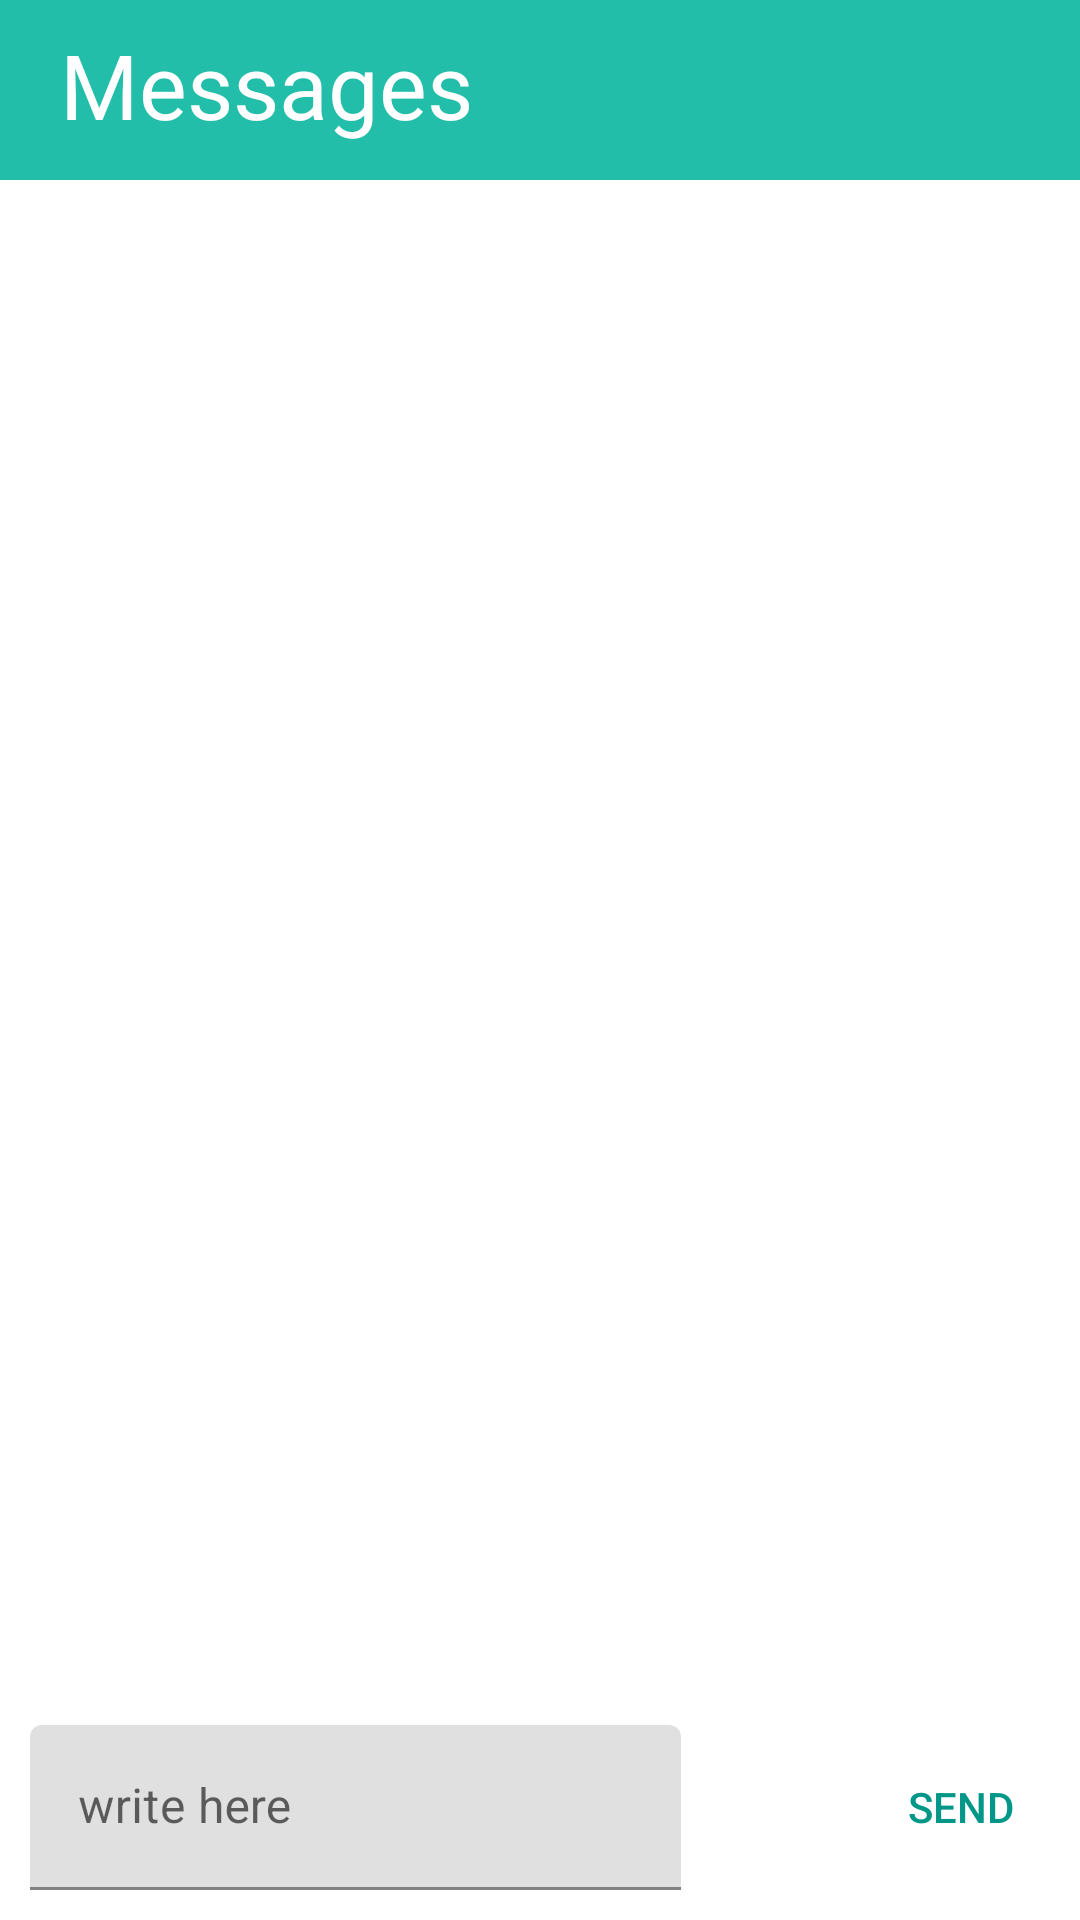

Android layout source for this screen:
<!-- AndroidManifest.xml: application theme Theme.ClinicApplication -->
<!-- res/layout/activity_chat.xml -->
<?xml version="1.0" encoding="utf-8"?>
<RelativeLayout
    xmlns:android="http://schemas.android.com/apk/res/android"
    xmlns:tools="http://schemas.android.com/tools"
    android:layout_width="match_parent"
    android:layout_height="match_parent"
    xmlns:app="http://schemas.android.com/apk/res-auto"
    tools:context=".DoctorHomeActivity"
    android:background="#FFFFFF">


    
    <LinearLayout
        android:id="@+id/activity_mentor_chat_recycler_view_container"
        android:layout_width="match_parent"
        android:layout_height="match_parent"
        android:orientation="vertical"
        android:layout_above="@id/activity_mentor_chat_add_message_container">
        <LinearLayout
            android:layout_width="match_parent"
            android:layout_height="60dp"
            android:background="#22BEA9">

            <TextView
                android:layout_width="match_parent"
                android:layout_height="match_parent"
                android:layout_marginLeft="20dp"
                android:layout_marginTop="8dp"
                android:fontFamily="sans-serif"
                android:text="Messages"
                android:textColor="#FFFFFF"
                android:textSize="30dp" />
        </LinearLayout>
        
        <androidx.recyclerview.widget.RecyclerView
            android:id="@+id/activity_mentor_chat_recycler_view"
            android:layout_width="match_parent"
            android:layout_height="match_parent" />

    </LinearLayout>


    <LinearLayout
        android:id="@+id/activity_mentor_chat_add_message_container"
        android:layout_width="wrap_content"
        android:layout_height="wrap_content"
        android:layout_alignParentStart="true"
        android:layout_alignParentEnd="true"
        android:layout_alignParentBottom="true"
        android:layout_marginStart="10dp"
        android:layout_marginTop="10dip"
        android:layout_marginEnd="9dp"
        android:layout_marginBottom="10dip">


        <com.google.android.material.textfield.TextInputLayout
            android:layout_width="222dp"
            android:layout_height="55dp">

            <com.google.android.material.textfield.TextInputEditText
                android:id="@+id/activity_mentor_chat_message_edit_text"
                android:layout_width="217dp"
                android:layout_height="wrap_content"
                android:hint="write here"
                android:inputType="textMultiLine" />
        </com.google.android.material.textfield.TextInputLayout>


        <Button
            android:id="@+id/activity_mentor_chat_send_button"
            style="@style/Widget.AppCompat.Button.Borderless.Colored"
            android:layout_width="177dp"
            android:layout_height="wrap_content"
            android:layout_gravity="center"
            android:gravity="center"
            android:text="send"
            android:textColor="#009688" />

    </LinearLayout>

</RelativeLayout>
<!-- resources referenced by this layout -->
<resources>
  <style name="Theme.ClinicApplication" parent="Theme.MaterialComponents.DayNight.DarkActionBar">
          
          <item name="colorPrimary">@color/purple_500</item>
          <item name="colorPrimaryVariant">@color/purple_700</item>
          <item name="colorOnPrimary">@color/white</item>
          
          <item name="colorSecondary">@color/teal_200</item>
          <item name="colorSecondaryVariant">@color/teal_700</item>
          <item name="colorOnSecondary">@color/black</item>
          <item name="windowNoTitle">true</item>
  
          
          <item name="android:statusBarColor" tools:targetApi="l">?attr/colorPrimaryVariant</item>
          
      </style>
  <color name="purple_500">#ABDDD9</color>
  <color name="purple_700">#CFE3E1</color>
  <color name="white">#FFFFFFFF</color>
  <color name="teal_200">#FF03DAC5</color>
  <color name="teal_700">#FF018786</color>
  <color name="black">#FF000000</color>
</resources>
